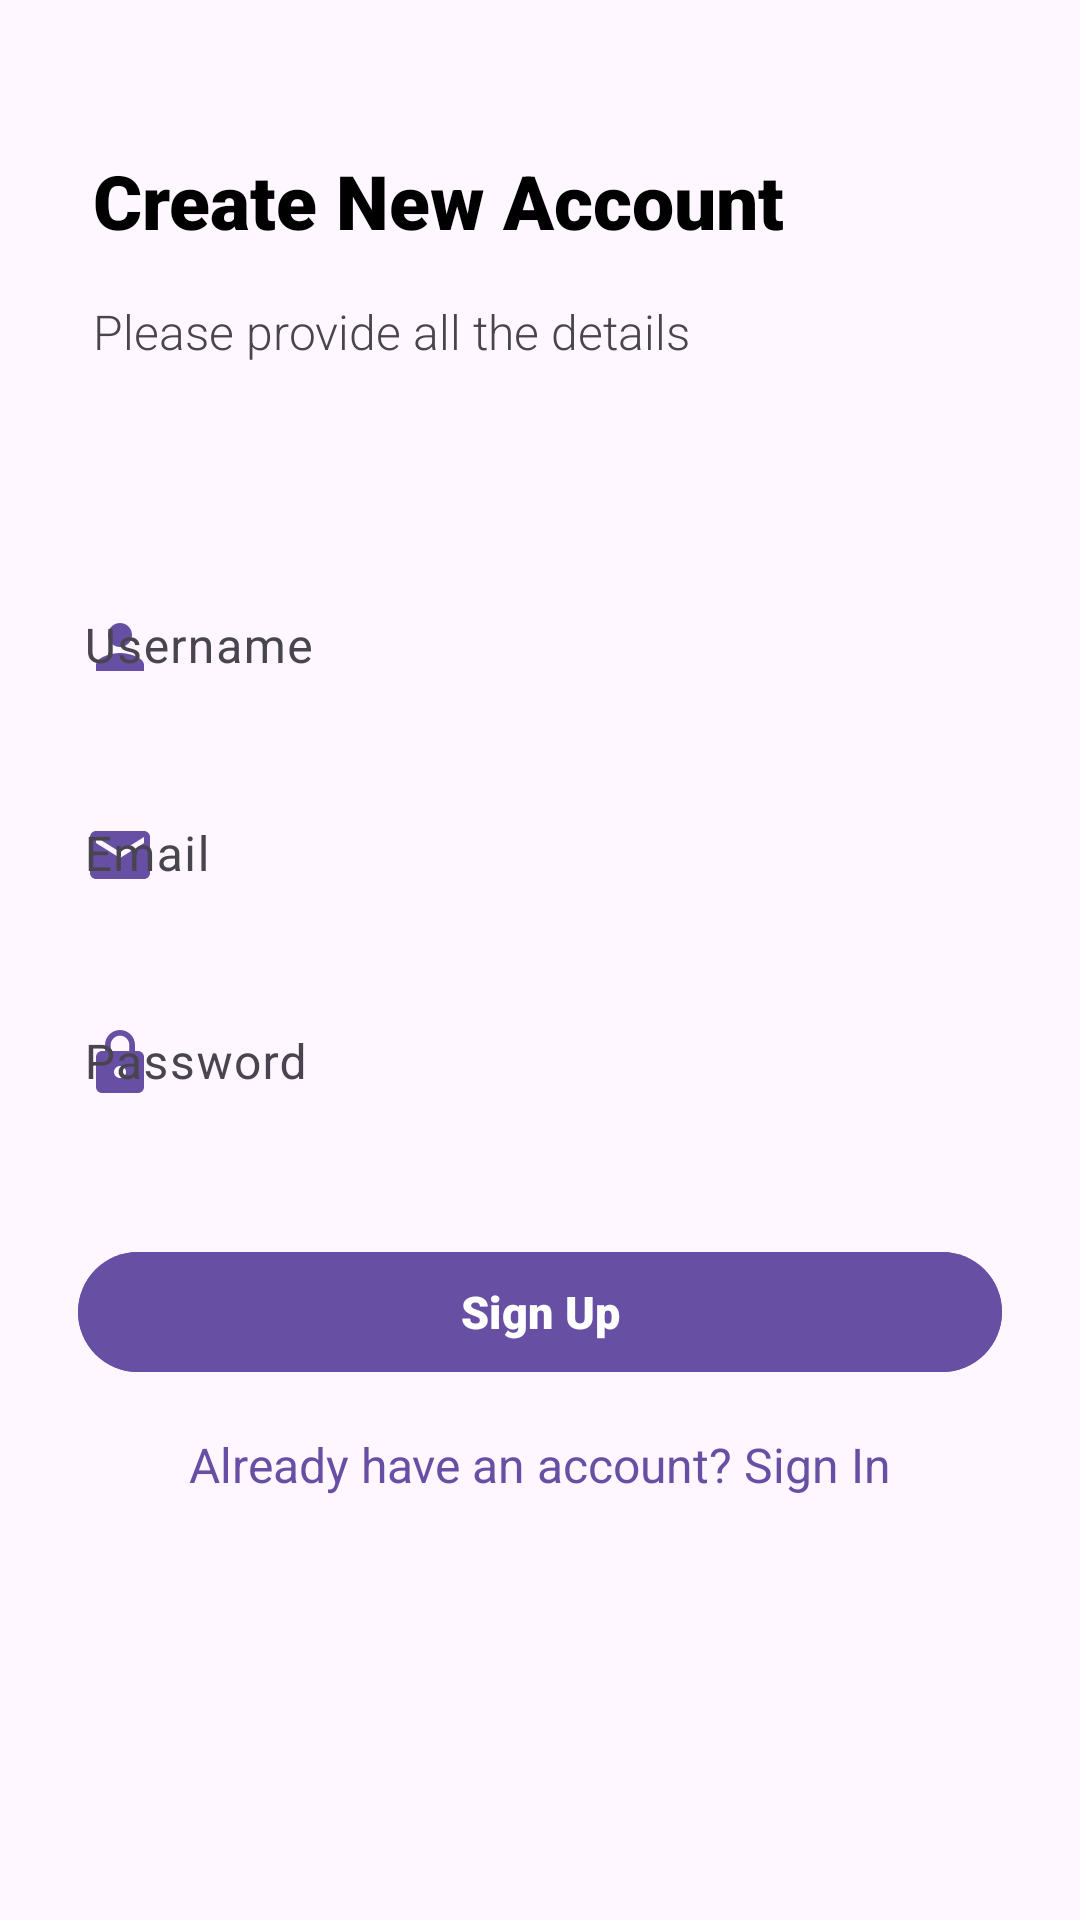

This screen was rendered from an Android layout file. Write that file and the resources it references.
<!-- AndroidManifest.xml: application theme Theme.NotesApp -->
<!-- res/layout/fragment_register.xml -->
<?xml version="1.0" encoding="utf-8"?>
<androidx.constraintlayout.widget.ConstraintLayout
    xmlns:android="http://schemas.android.com/apk/res/android"
    xmlns:app="http://schemas.android.com/apk/res-auto"
    xmlns:tools="http://schemas.android.com/tools"
    android:layout_width="match_parent"
    android:layout_height="match_parent"
    android:layout_gravity="center"
    android:background="?android:attr/windowBackground"
    android:paddingStart="16dp"
    android:paddingEnd="16dp"
    tools:context=".fragments.RegisterFragment">

    <com.google.android.material.textview.MaterialTextView
        android:id="@+id/titleTextView"
        android:layout_width="wrap_content"
        android:layout_height="wrap_content"
        android:layout_marginTop="50dp"
        android:layout_marginLeft="15dp"
        android:textStyle="bold"
        android:fontFamily="sans-serif-black"
        android:text="Create New Account"
        android:textColor="@color/black"
        android:textSize="25sp"
        app:layout_constraintStart_toStartOf="parent"
        app:layout_constraintTop_toTopOf="parent" />

    <com.google.android.material.textview.MaterialTextView
        android:id="@+id/subtitleTextView"
        android:layout_width="wrap_content"
        android:layout_height="wrap_content"
        android:fontFamily="sans-serif-light"
        android:layout_marginTop="16dp"
        android:layout_marginLeft="15dp"
        android:text="Please provide all the details"
        android:textColor="?android:attr/textColorSecondary"
        android:textSize="16sp"
        app:layout_constraintStart_toStartOf="parent"
        app:layout_constraintTop_toBottomOf="@+id/titleTextView" />

    <com.google.android.material.textfield.TextInputLayout
        android:id="@+id/usernameTextInputLayout"
        android:layout_width="0dp"
        android:layout_height="wrap_content"
        android:layout_marginTop="65dp"
        app:boxBackgroundColor="#ffffff"
        android:hint="Username"
        app:boxStrokeColor="?attr/colorSecondary"
        app:boxStrokeWidth="2dp"
        app:hintEnabled="true"
        app:layout_constraintEnd_toEndOf="parent"
        app:layout_constraintStart_toStartOf="parent"
        app:layout_constraintTop_toBottomOf="@+id/subtitleTextView"
        app:startIconDrawable="@drawable/ic_person"
        app:startIconTint="?attr/colorPrimary">

        <com.google.android.material.textfield.TextInputEditText
            android:id="@+id/usernameEditText"
            android:layout_width="match_parent"
            android:layout_height="wrap_content"
            android:background="@android:color/transparent"
            android:padding="12dp"
            android:textColor="?android:attr/textColorPrimary" />
    </com.google.android.material.textfield.TextInputLayout>

    <com.google.android.material.textfield.TextInputLayout
        android:id="@+id/emailTextInputLayout"
        android:layout_width="0dp"
        android:layout_height="wrap_content"
        android:layout_marginTop="16dp"
        app:boxBackgroundColor="#ffffff"
        app:boxStrokeColor="?attr/colorSecondary"
        app:boxStrokeWidth="2dp"
        app:hintEnabled="true"
        android:hint="Email"
        app:layout_constraintEnd_toEndOf="parent"
        app:layout_constraintStart_toStartOf="parent"
        app:layout_constraintTop_toBottomOf="@+id/usernameTextInputLayout"
        app:startIconDrawable="@drawable/ic_email"
        app:startIconTint="?attr/colorPrimary">

        <com.google.android.material.textfield.TextInputEditText
            android:id="@+id/emailEditText"
            android:layout_width="match_parent"
            android:layout_height="wrap_content"
            android:background="@android:color/transparent"
            android:padding="12dp"
            android:textColor="?android:attr/textColorPrimary" />
    </com.google.android.material.textfield.TextInputLayout>

    <com.google.android.material.textfield.TextInputLayout
        android:id="@+id/passwordTextInputLayout"
        android:layout_width="0dp"
        android:layout_height="wrap_content"
        android:layout_marginTop="16dp"
        app:boxBackgroundColor="#ffffff"
        app:boxStrokeColor="?attr/colorSecondary"
        app:boxStrokeWidth="2dp"
        app:hintEnabled="true"
        android:hint="Password"
        app:layout_constraintEnd_toEndOf="parent"
        app:layout_constraintStart_toStartOf="parent"
        app:layout_constraintTop_toBottomOf="@+id/emailTextInputLayout"
        app:startIconDrawable="@drawable/ic_lock"
        app:startIconTint="?attr/colorPrimary">

        <com.google.android.material.textfield.TextInputEditText
            android:id="@+id/passwordEditText"
            android:layout_width="match_parent"
            android:layout_height="wrap_content"
            android:background="@android:color/transparent"
            android:inputType="textPassword"
            android:padding="12dp"
            android:textColor="?android:attr/textColorPrimary" />
    </com.google.android.material.textfield.TextInputLayout>

    <com.google.android.material.button.MaterialButton
        android:id="@+id/signUpButton"
        android:layout_width="0dp"
        android:layout_height="wrap_content"
        android:layout_marginTop="35dp"
        android:backgroundTint="?attr/colorPrimary"
        android:text="Sign Up"
        android:textSize="15sp"
        android:fontFamily="sans-serif-black"
        android:textColor="#FFFFFF"
        app:cornerRadius="24dp"
        android:layout_marginStart="10dp"
        android:layout_marginEnd="10dp"
        app:layout_constraintEnd_toEndOf="parent"
        app:layout_constraintStart_toStartOf="parent"
        app:layout_constraintTop_toBottomOf="@+id/passwordTextInputLayout" />

    <com.google.android.material.textview.MaterialTextView
        android:id="@+id/signInTextView"
        android:layout_width="wrap_content"
        android:layout_height="wrap_content"
        android:layout_marginTop="16dp"
        android:clickable="true"
        android:text="Already have an account? Sign In"
        android:textColor="?attr/colorPrimary"
        android:textSize="16sp"
        app:layout_constraintEnd_toEndOf="parent"
        app:layout_constraintStart_toStartOf="parent"
        app:layout_constraintTop_toBottomOf="@+id/signUpButton" />

</androidx.constraintlayout.widget.ConstraintLayout>
<!-- resources referenced by this layout -->
<resources>
  <!-- drawable ic_email (drawable) -->
  <vector android:height="24dp" android:tint="#0E2E43"
      android:viewportHeight="24" android:viewportWidth="24"
      android:width="24dp" xmlns:android="http://schemas.android.com/apk/res/android">
      <path android:fillColor="@android:color/white" android:pathData="M20,4L4,4c-1.1,0 -1.99,0.9 -1.99,2L2,18c0,1.1 0.9,2 2,2h16c1.1,0 2,-0.9 2,-2L22,6c0,-1.1 -0.9,-2 -2,-2zM20,8l-8,5 -8,-5L4,6l8,5 8,-5v2z"/>
  </vector>
  <!-- drawable ic_lock (drawable) -->
  <vector android:height="24dp" android:tint="#0E2E43"
      android:viewportHeight="24" android:viewportWidth="24"
      android:width="24dp" xmlns:android="http://schemas.android.com/apk/res/android">
      <path android:fillColor="@android:color/white" android:pathData="M18,8h-1L17,6c0,-2.76 -2.24,-5 -5,-5S7,3.24 7,6v2L6,8c-1.1,0 -2,0.9 -2,2v10c0,1.1 0.9,2 2,2h12c1.1,0 2,-0.9 2,-2L20,10c0,-1.1 -0.9,-2 -2,-2zM12,17c-1.1,0 -2,-0.9 -2,-2s0.9,-2 2,-2 2,0.9 2,2 -0.9,2 -2,2zM15.1,8L8.9,8L8.9,6c0,-1.71 1.39,-3.1 3.1,-3.1 1.71,0 3.1,1.39 3.1,3.1v2z"/>
  </vector>
  <!-- drawable ic_person (drawable) -->
  <vector android:height="24dp" android:tint="#0E2E43"
      android:viewportHeight="24" android:viewportWidth="24"
      android:width="24dp" xmlns:android="http://schemas.android.com/apk/res/android">
      <path android:fillColor="@android:color/white" android:pathData="M12,12c2.21,0 4,-1.79 4,-4s-1.79,-4 -4,-4 -4,1.79 -4,4 1.79,4 4,4zM12,14c-2.67,0 -8,1.34 -8,4v2h16v-2c0,-2.66 -5.33,-4 -8,-4z"/>
  </vector>
  <style name="Theme.NotesApp" parent="Base.Theme.NotesApp" />
  <style name="Base.Theme.NotesApp" parent="Theme.Material3.Light.NoActionBar">
          
          
      </style>
  <!-- not gathered from this repository: default colours our renderer supplied (Android Studio template values) -->
  <color name="black">#FF000000</color>
</resources>
